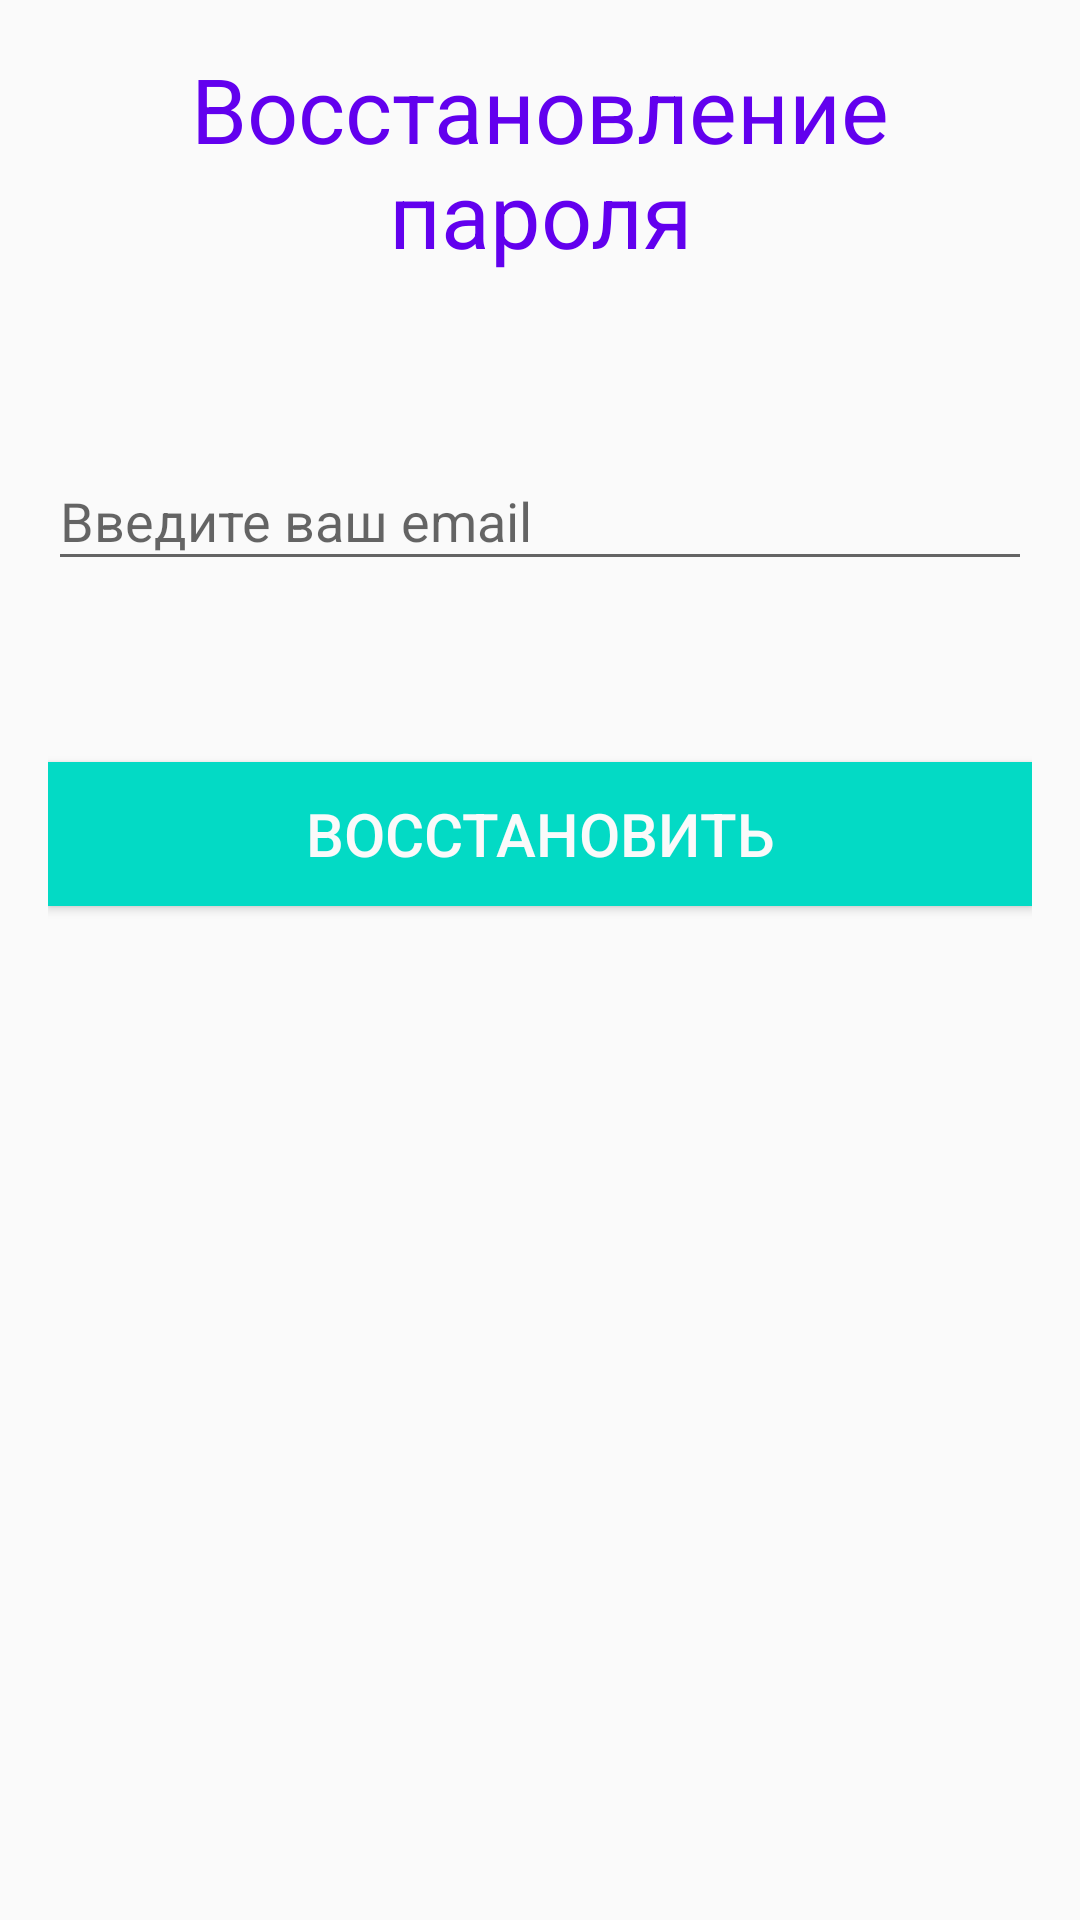

This screen was rendered from an Android layout file. Write that file and the resources it references.
<!-- AndroidManifest.xml: activity theme AppTheme.NoActionBar -->
<!-- res/layout/activity_reset_password.xml -->
<?xml version="1.0" encoding="utf-8"?>
<RelativeLayout
    xmlns:android="http://schemas.android.com/apk/res/android"
    xmlns:app="http://schemas.android.com/apk/res-auto"
    xmlns:tools="http://schemas.android.com/tools"
    android:layout_width="match_parent"
    android:layout_height="match_parent"
    android:padding="16dp"
    tools:context=".ResetPasswordActivity">

    <LinearLayout
        android:id="@+id/ll_RP"
        android:layout_width="match_parent"
        android:layout_height="wrap_content"
        android:gravity="center">
        <TextView
            android:id="@+id/text_view_reset_password"
            android:layout_width="wrap_content"
            android:layout_height="wrap_content"
            android:text="Восстановление пароля"
            android:gravity="center"
            android:textColor="@color/colorPrimary"
            android:textSize="30sp"/>
    </LinearLayout>

    <com.google.android.material.textfield.TextInputLayout
        android:id="@+id/text_input_email"
        android:layout_width="match_parent"
        android:layout_height="wrap_content"
        android:layout_marginTop="50dp"
        android:layout_marginBottom="20dp"
        android:layout_below="@+id/ll_RP"
        app:errorEnabled="true">

        <com.google.android.material.textfield.TextInputEditText
            android:layout_width="match_parent"
            android:layout_height="wrap_content"
            android:hint="@string/email"
            android:inputType="textEmailAddress" />
    </com.google.android.material.textfield.TextInputLayout>

    <Button
        android:id="@+id/button_sing_in_login"
        android:layout_width="match_parent"
        android:layout_height="wrap_content"
        android:layout_marginTop="20dp"
        android:background="@color/colorAccent"
        android:text="Восстановить"
        android:textColor="@color/white"
        android:textSize="20sp"
        android:onClick="OnClickResetPassword"
        android:layout_below="@+id/text_input_email"/>

</RelativeLayout>
<!-- resources referenced by this layout -->
<resources>
  <color name="colorAccent">#03DAC5</color>
  <color name="colorPrimary">#6200EE</color>
  <color name="white">#fafafa</color>
  <string name="email">Введите ваш email</string>
  <style name="AppTheme.NoActionBar">
          <item name="windowActionBar">false</item>
          <item name="windowNoTitle">true</item>
      </style>
</resources>
